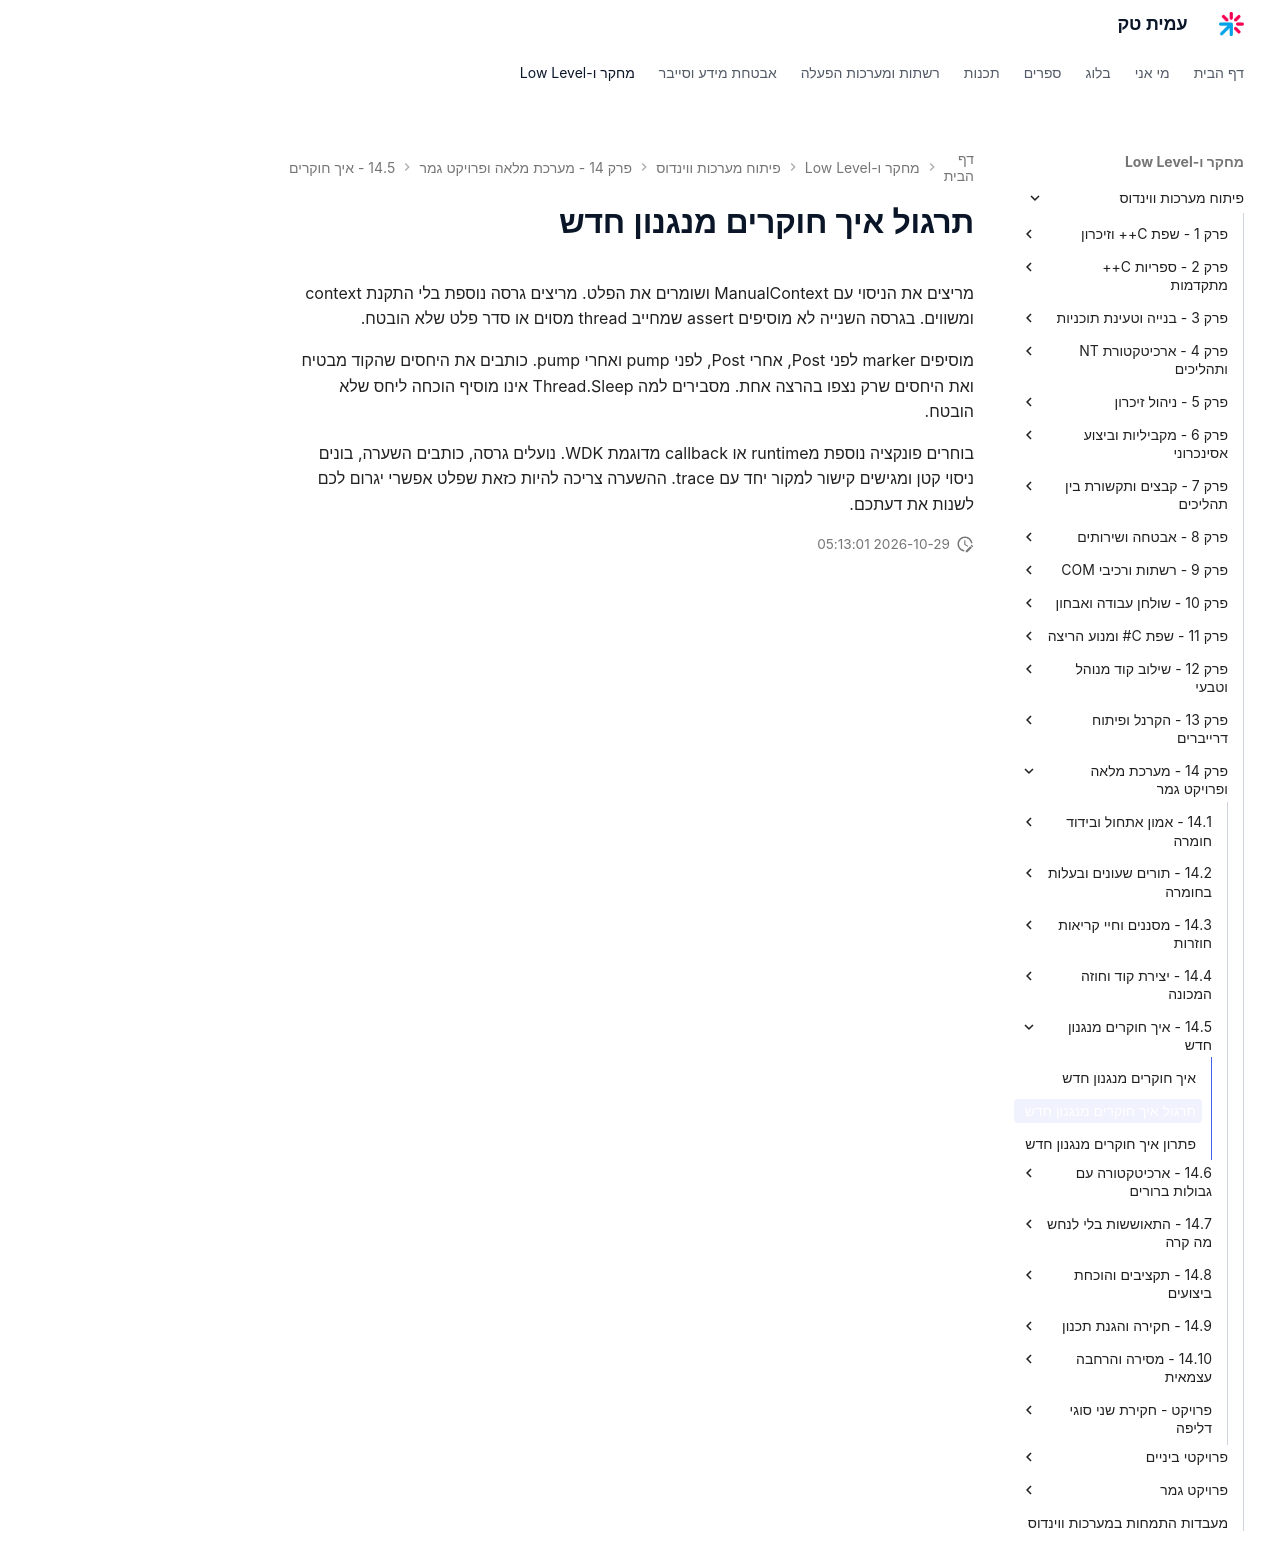

repository: AmitPinchasi/amittech · page: פיתוח-מערכות-ווינדוס/14 - מערכת מלאה ופרויקט גמר/14.5 - איך חוקרים מנגנון חדש/14.5 - איך חוקרים מנגנון חדש - תרגול/index.html · generator: mkdocs

# תרגול איך חוקרים מנגנון חדש

מריצים את הניסוי עם ManualContext ושומרים את הפלט. מריצים גרסה נוספת בלי התקנת context ומשווים. בגרסה השנייה לא מוסיפים assert שמחייב thread מסוים או סדר פלט שלא הובטח.

מוסיפים marker לפני Post, אחרי Post, לפני pump ואחרי pump. כותבים את היחסים שהקוד מבטיח ואת היחסים שרק נצפו בהרצה אחת. מסבירים למה Thread.Sleep אינו מוסיף הוכחה ליחס שלא הובטח.

בוחרים פונקציה נוספת מruntime או callback מדוגמת WDK. נועלים גרסה, כותבים השערה, בונים ניסוי קטן ומגישים קישור למקור יחד עם trace. ההשערה צריכה להיות כזאת שפלט אפשרי יגרום לכם לשנות את דעתכם.
